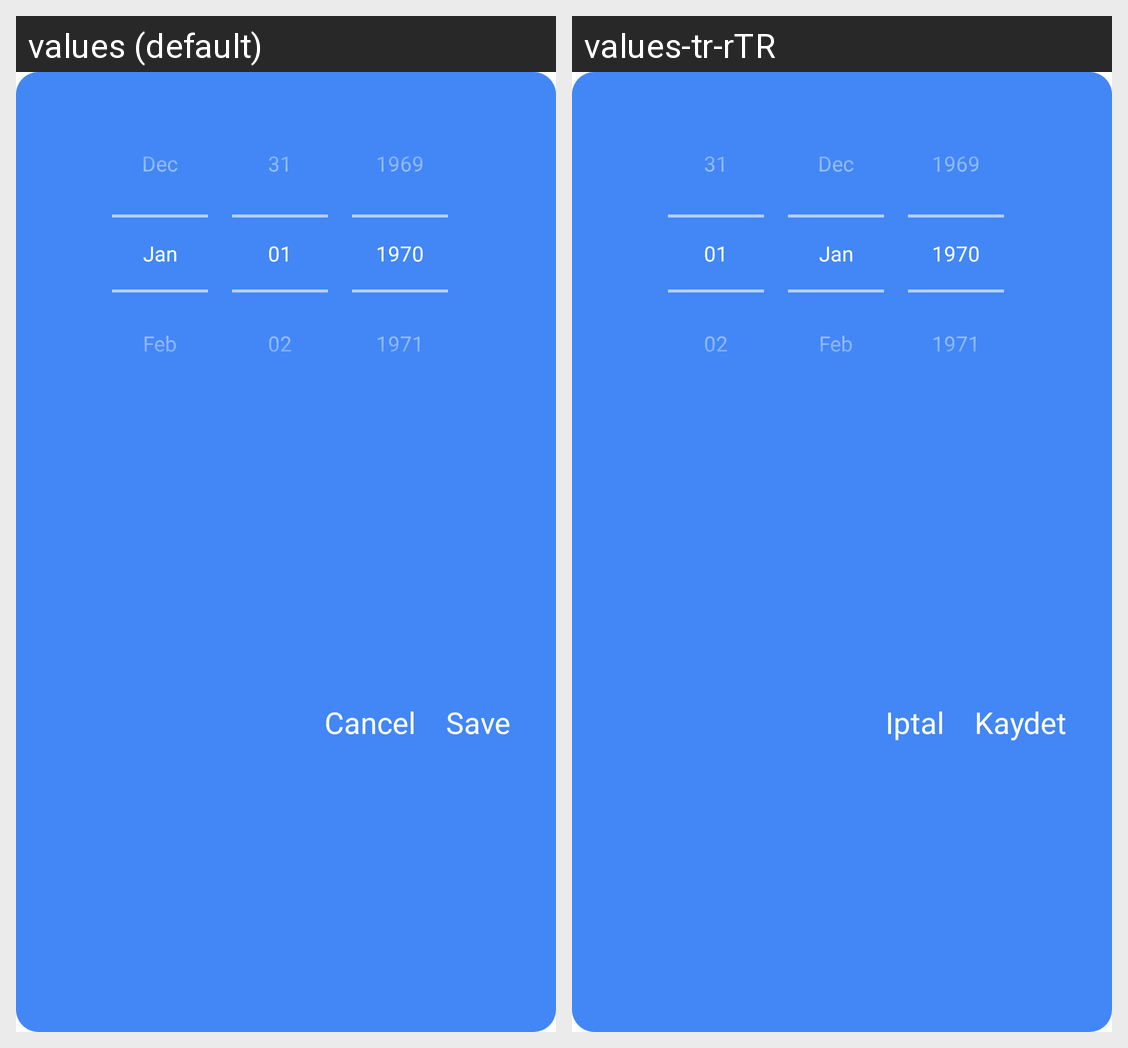

For this localized Android screen grid, give each drawn string resource with its value in every locale shown.
Android screen res/layout/layout_date_picker.xml rendered under 2 locales, left to right: values (default), values-tr-rTR. Device: Nexus 5 (rendered at 1080×1920; each locale shown at half size, 540×960, under a caption strip naming it); theme Theme.MyGoalDiary.
Strings drawn on this screen, with the default value and each locale's value (text and hints the layout hard-codes, and strings that could not be matched under every locale, appear in the picture but are not listed):

save
  values: Save
  values-tr-rTR: Kaydet

cancel
  values: Cancel
  values-tr-rTR: Iptal
